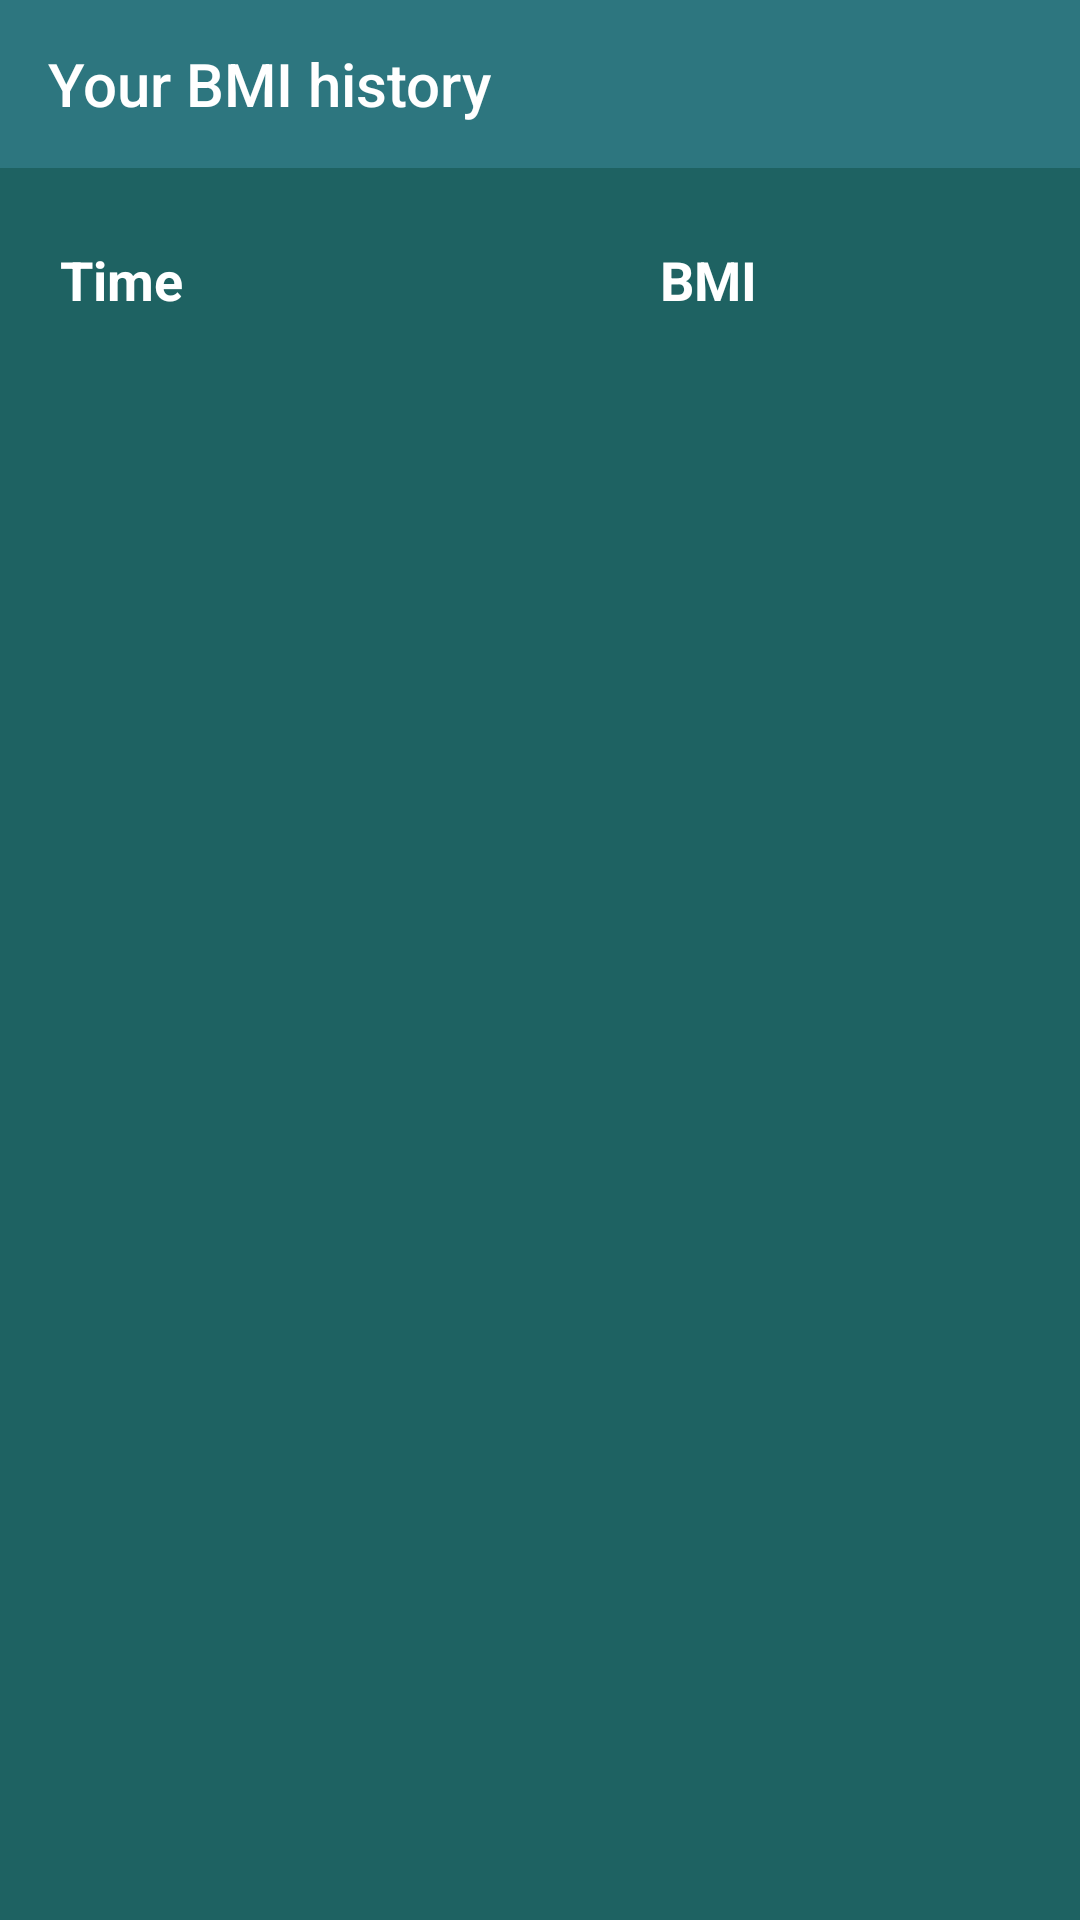

Produce the Android XML layout that renders to this screen, including the resource entries it uses.
<!-- AndroidManifest.xml: application theme AppTheme -->
<!-- res/layout/activity_bmi_history.xml -->
<?xml version="1.0" encoding="utf-8"?>
<androidx.constraintlayout.widget.ConstraintLayout xmlns:android="http://schemas.android.com/apk/res/android"
    xmlns:app="http://schemas.android.com/apk/res-auto"
    xmlns:tools="http://schemas.android.com/tools"
    android:layout_width="match_parent"
    android:layout_height="match_parent"
    android:background="@color/background_color"
    tools:context=".BmiHistory">

    <androidx.appcompat.widget.Toolbar
        android:id="@+id/toolbar"
        android:layout_width="match_parent"
        android:layout_height="wrap_content"
        android:background="@color/toolbar_color"
        android:theme="@style/ThemeOverlay.AppCompat.Dark.ActionBar"
        app:layout_constraintEnd_toEndOf="parent"
        app:layout_constraintStart_toStartOf="parent"
        app:layout_constraintTop_toTopOf="parent"
        app:title="Your BMI history" />

    <LinearLayout
        android:id="@+id/linearLayout2"
        android:layout_width="0dp"
        android:layout_height="wrap_content"
        android:layout_marginTop="10dp"
        android:background="@color/background_color"
        android:orientation="horizontal"
        app:layout_constraintEnd_toEndOf="parent"
        app:layout_constraintStart_toStartOf="parent"
        app:layout_constraintTop_toBottomOf="@id/toolbar">

        <TextView
            android:layout_width="match_parent"
            android:layout_height="wrap_content"
            android:layout_weight="1"
            android:paddingLeft="20dp"
            android:paddingTop="15dp"
            android:paddingBottom="15dp"
            android:text="Time"
            android:textColor="#FFF"
            android:textSize="18sp"
            android:textStyle="bold" />

        <TextView
            android:layout_width="match_parent"
            android:layout_height="wrap_content"
            android:layout_weight="1"
            android:paddingLeft="40dp"
            android:paddingTop="15dp"
            android:paddingRight="20dp"
            android:paddingBottom="15dp"
            android:text="BMI"
            android:textColor="#FFF"
            android:textSize="18sp"
            android:textStyle="bold" />

    </LinearLayout>

    <ListView
        android:id="@+id/bmiListView"
        android:layout_width="0dp"
        android:layout_height="0dp"
        android:layout_marginStart="10dp"
        android:layout_marginTop="10dp"
        android:layout_marginEnd="10dp"
        android:layout_marginBottom="10dp"
        app:layout_constraintBottom_toBottomOf="parent"
        app:layout_constraintEnd_toEndOf="parent"
        app:layout_constraintStart_toStartOf="parent"
        app:layout_constraintTop_toBottomOf="@+id/linearLayout2" />


</androidx.constraintlayout.widget.ConstraintLayout>
<!-- resources referenced by this layout -->
<resources>
  <color name="background_color">#1e6262</color>
  <color name="toolbar_color">#2d767f</color>
  <style name="AppTheme" parent="Theme.AppCompat.Light.NoActionBar">
          
          <item name="colorPrimary">@color/colorPrimary</item>
          <item name="colorPrimaryDark">#160B1B</item>
          <item name="colorAccent">@color/colorAccent</item>
      </style>
  <color name="colorPrimary">#6200EE</color>
  <color name="colorAccent">#03DAC5</color>
</resources>
